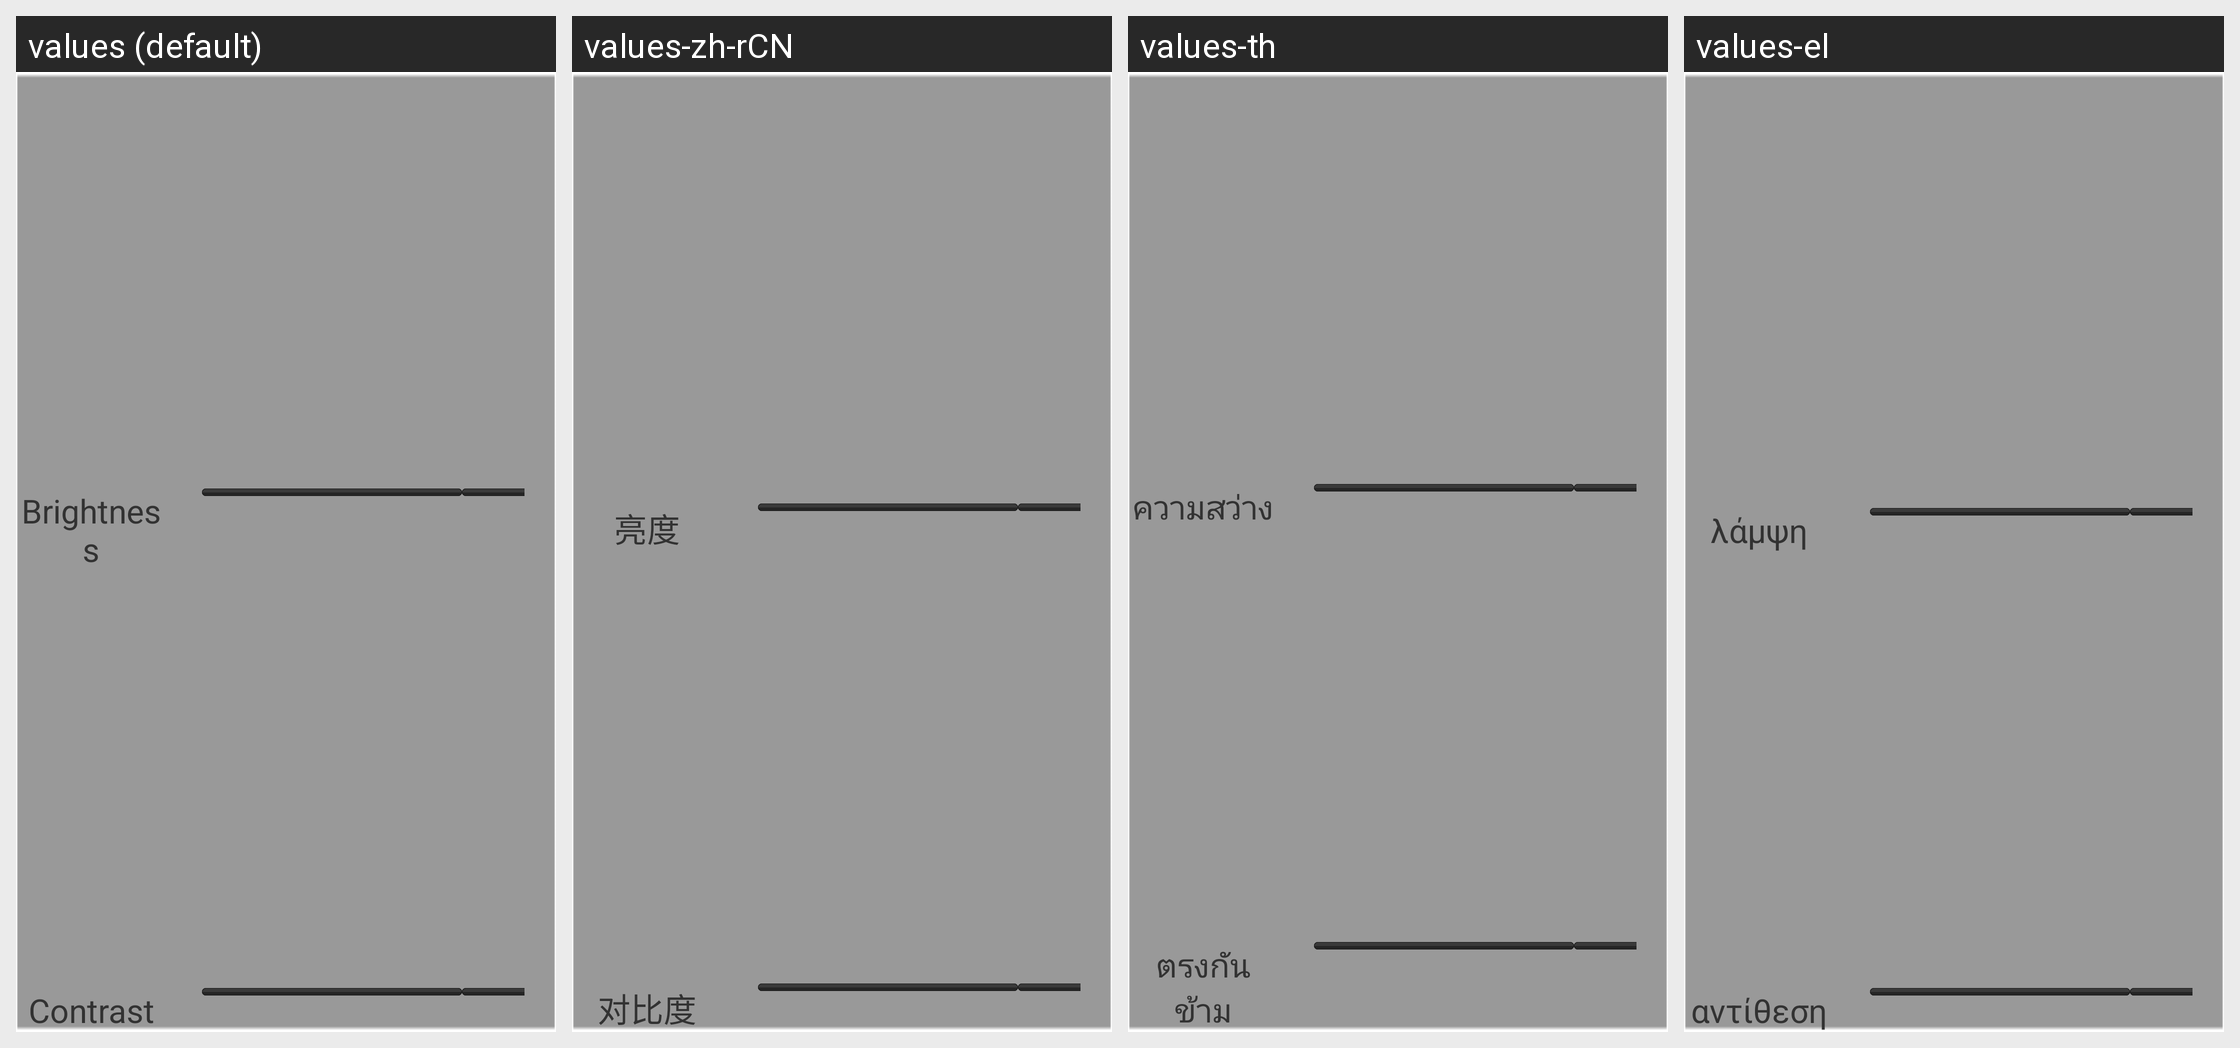

Here is an Android app screen in its default locale and in the app's own translations. Write out the translated-string differences for the strings that appear on this screen.
Android screen res/layout/bright_setting.xml rendered under 4 locales, left to right: values (default), values-zh-rCN, values-th, values-el. Device: Nexus 5 (rendered at 1080×1920; each locale shown at half size, 540×960, under a caption strip naming it); theme AppTheme.
Other locales in the repository, not shown: values-ar, values-cs, values-da, values-de, values-es, values-fi, values-fr, values-he, values-hu, values-it, values-ja, values-ko, values-ms, values-nb, values-nl, values-pl, values-pt, values-ro, values-ru, values-sk, values-sv, values-tr, values-zh-rTW.
Strings drawn on this screen, with the default value and each locale's value (text and hints the layout hard-codes, and strings that could not be matched under every locale, appear in the picture but are not listed):

bright
  values: Brightness
  values-zh-rCN: 亮度
  values-th: ความสว่าง
  values-el: λάμψη

contrast
  values: Contrast
  values-zh-rCN: 对比度
  values-th: ตรงกันข้าม
  values-el: αντίθεση
